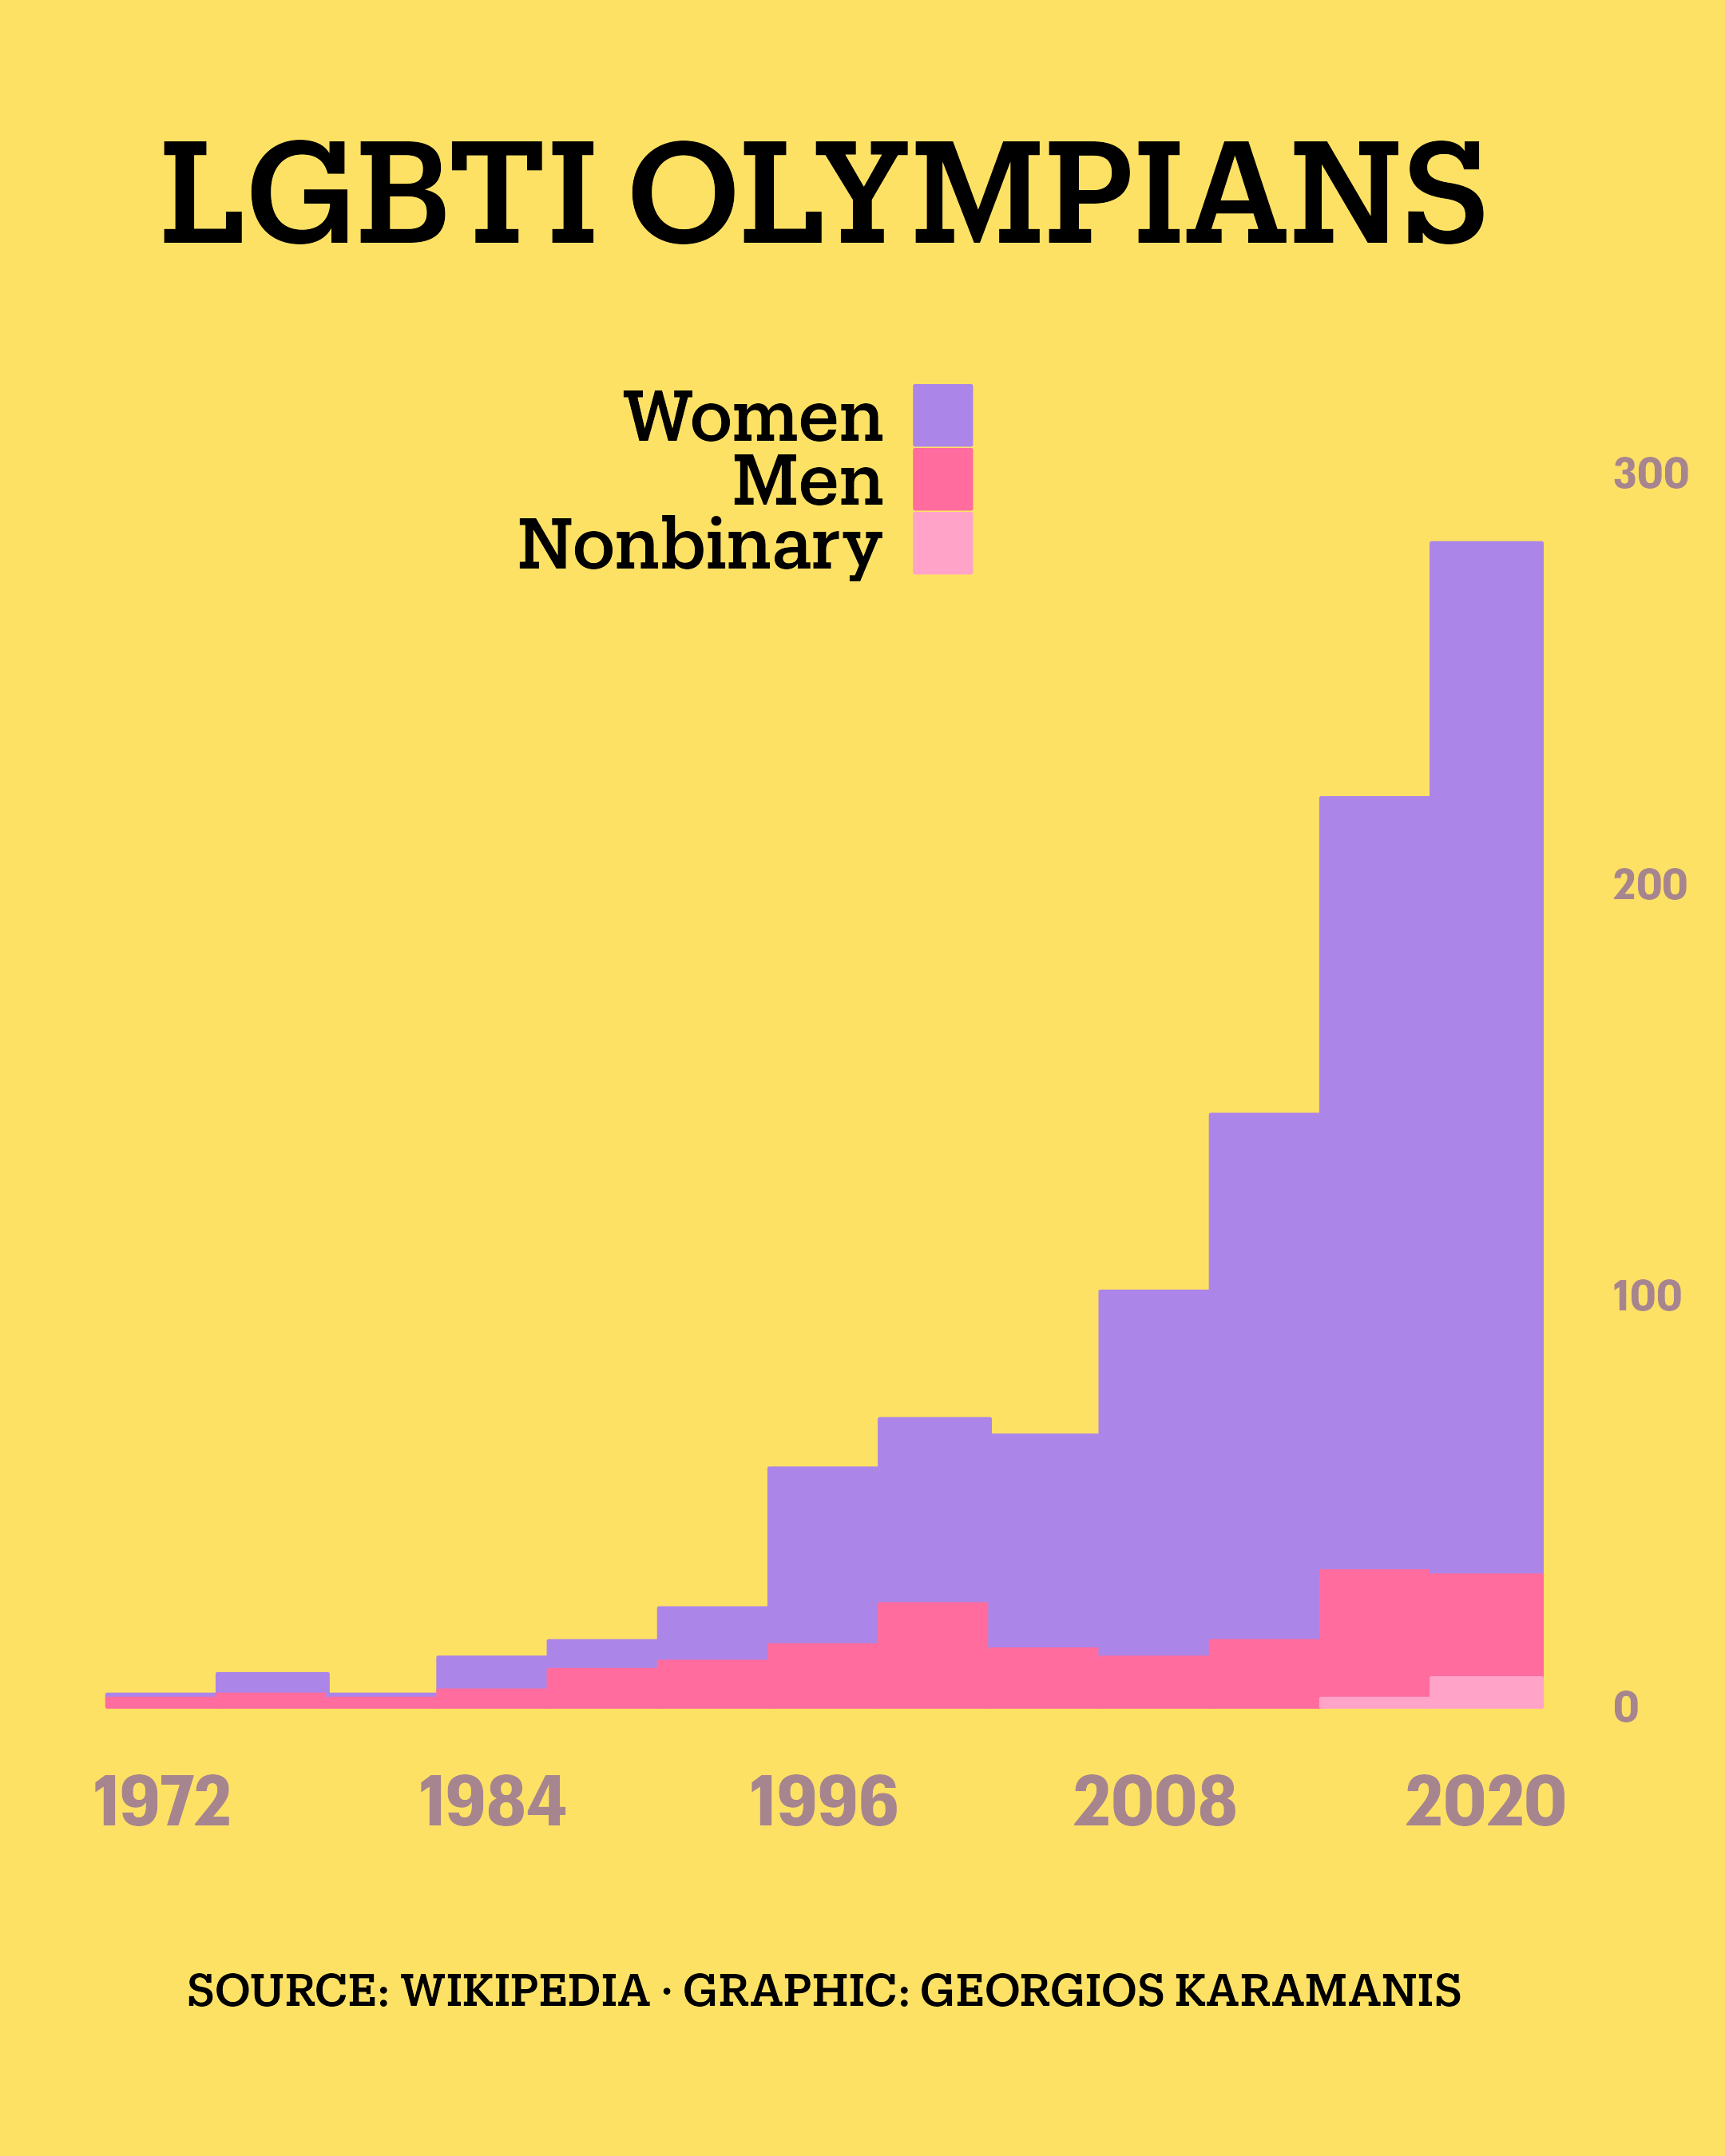

Reproduce this figure in R.
library(tidyverse)
library(camcorder)

gg_record(dir = here::here("2024/30daychart-temp-20/"), device = "png", width = 1080 * 2, height = 1350 * 2, units = "px", dpi = 320)

library(rvest)
url <- "https://en.wikipedia.org/wiki/List_of_LGBTI_Olympians_and_Paralympians"

lgbtqi_raw <- read_html(url) %>% 
  html_table() %>% 
  .[[4]] %>% 
  janitor::row_to_names(1) %>% 
  janitor::clean_names()

lgbtqi <- lgbtqi_raw %>% 
  mutate(
    across(f:total, parse_number),
    year = parse_number(games)
    ) %>% 
  pivot_longer(f:nb, names_to = "gender", values_to = "n")

pal <- c("#AC85E9", "#FF6C9D", "#FFA3C8", "#FDE164", "#01E1F2")

f1 <- "Graphik"
f1b <- "Graphik Compact"
f2 <- "Produkt"
f2b <- "Produkt Medium"

lgbtqi %>% 
  filter(str_detect(games, "Summer")) %>% 
  filter(year > 1970) %>% 
  ggplot() +
  geom_col(aes(year, n, fill = gender, color = gender), width = 4) +
  scale_color_manual(values = pal, labels = c("Women", "Men", "Nonbinary")) +
  scale_fill_manual(values = pal, labels = c("Women", "Men", "Nonbinary")) +
  scale_x_continuous(breaks = seq(1972, 2020, 12)) +
  scale_y_continuous(limits = c(0, 300), position = "right") +
  labs(
    title = toupper("LGBTI Olympians"),
    caption = toupper("Source: Wikipedia · Graphic: Georgios Karamanis"),
  ) +
  theme_void(base_family = f2b, base_size = 16) +
  theme(
    legend.position = c(0.45, 0.95),
    legend.title = element_blank(),
    legend.text.position = "left",
    legend.text = element_text(size = 20),
    plot.background = element_rect(fill = pal[4], color = NA),
    axis.text = element_text(size = 20, face = "bold", family = f1b, color = pal1[5]),
    axis.text.y = element_text(size = 12, hjust = 0),
    plot.title = element_text(hjust = 0.5, size = 40, margin = margin(40, 0, 40, 0)),
    plot.caption = element_text(hjust = 0.5, margin = margin(40, 0, 40, 0)),
    plot.margin = margin(0, 10, 0, 10)
  )
